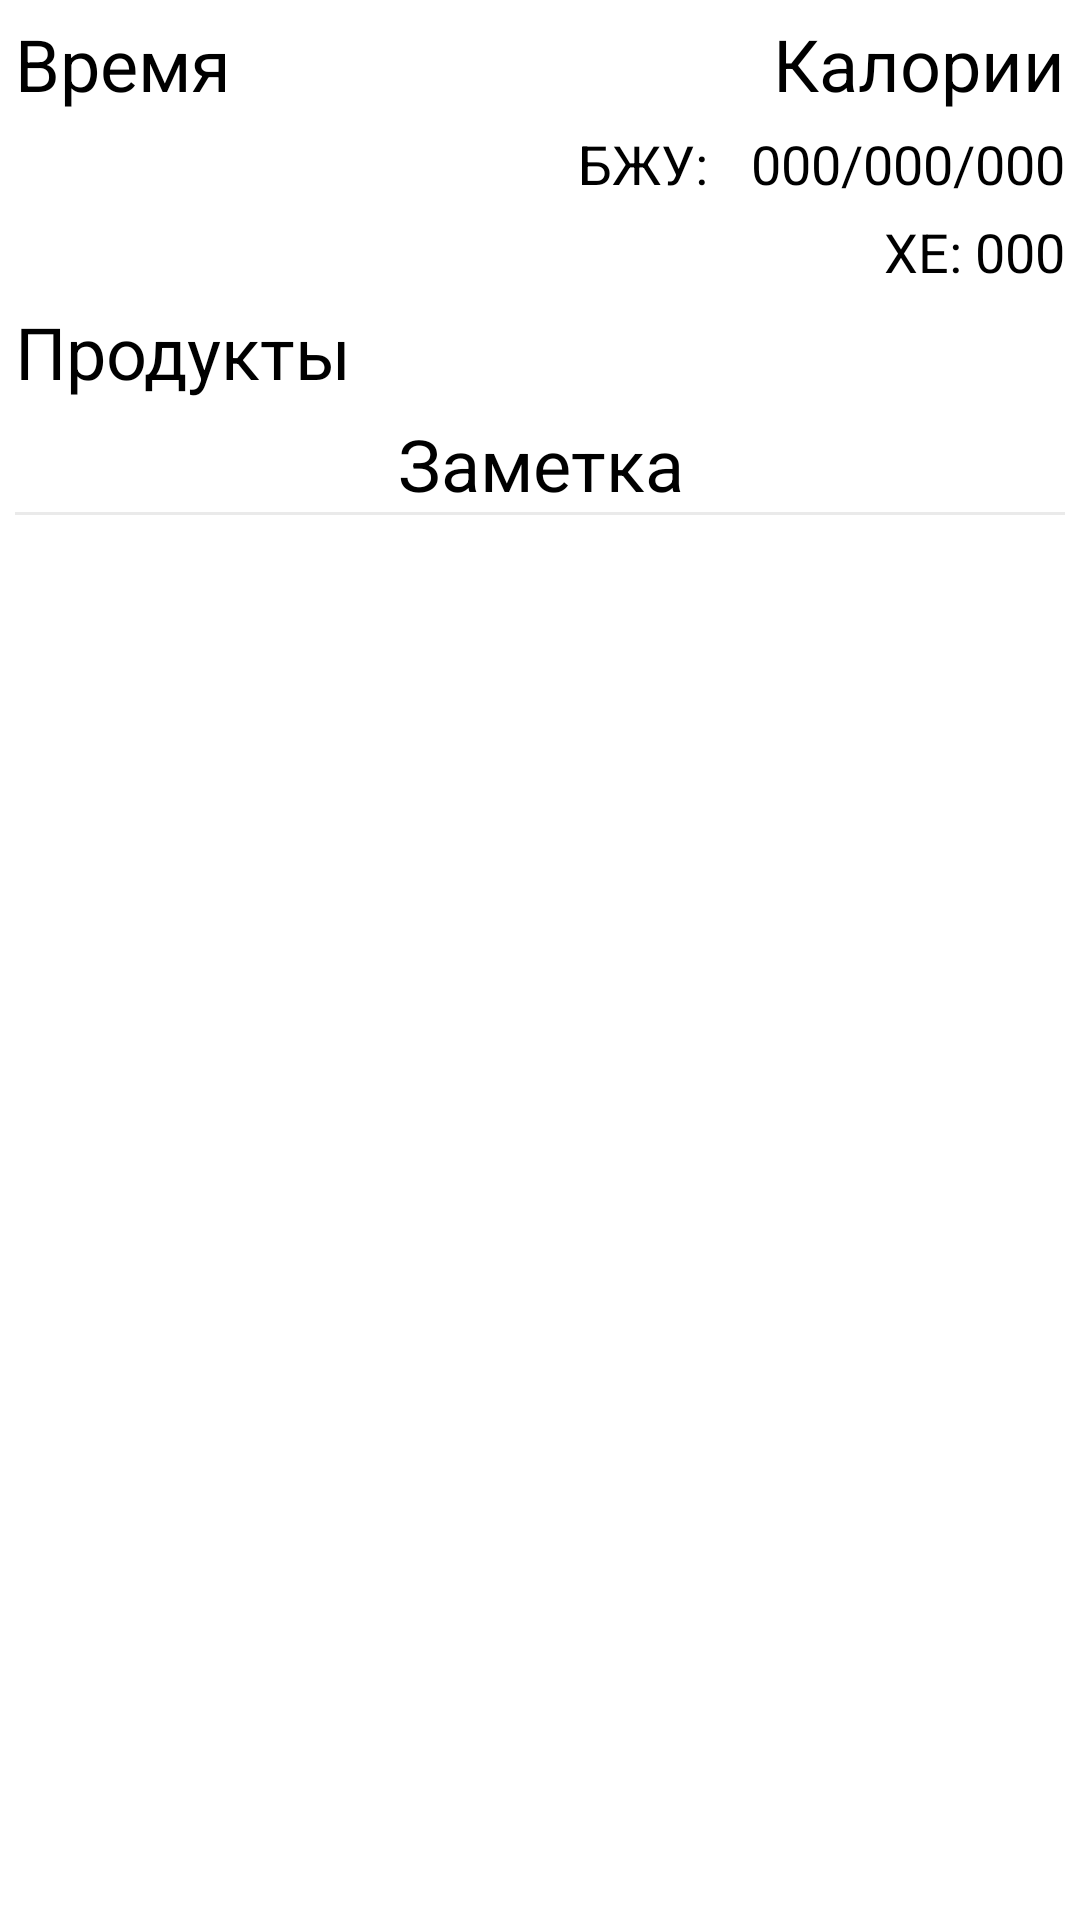

Layout XML and referenced resources for this Android screen:
<!-- AndroidManifest.xml: application theme Theme.DiabeticsDiaryNew.NoActionBar -->
<!-- res/layout/fragment_food_rec.xml -->
<?xml version="1.0" encoding="utf-8"?>
<androidx.constraintlayout.widget.ConstraintLayout
    xmlns:android="http://schemas.android.com/apk/res/android"
    android:layout_width="match_parent"
    android:layout_height="wrap_content"
    xmlns:app="http://schemas.android.com/apk/res-auto"
    android:minHeight="@dimen/frag_food_height"
    android:padding="5dp">

    <LinearLayout
        android:layout_width="match_parent"
        android:layout_height="wrap_content"
        android:orientation="vertical"
        app:layout_constraintTop_toTopOf="parent">

        <androidx.constraintlayout.widget.ConstraintLayout
            android:layout_width="match_parent"
            android:layout_height="wrap_content">

            <TextView
                style="@style/TextBlackUnconstrained"
                android:layout_width="wrap_content"
                android:layout_height="wrap_content"
                android:text="@string/frag_food_rec_time"
                app:layout_constraintLeft_toLeftOf="parent"
                app:layout_constraintTop_toTopOf="parent"
                android:id="@+id/frag_food_rec_time"/>

            <TextView
                style="@style/TextBlackUnconstrained"
                android:layout_width="wrap_content"
                android:layout_height="wrap_content"
                android:text="@string/frag_food_rec_cal"
                app:layout_constraintRight_toRightOf="parent"
                app:layout_constraintTop_toTopOf="parent"
                android:id="@+id/frag_food_rec_cal"/>

            <TextView
                style="@style/TextBlackMini"
                android:layout_width="wrap_content"
                android:layout_height="wrap_content"
                android:id="@+id/frag_food_nutrition_header"
                android:text="БЖУ: "
                app:layout_constraintTop_toBottomOf="@+id/frag_food_rec_cal"
                app:layout_constraintRight_toLeftOf="@+id/frag_food_nutrition_protein"
                android:layout_marginEnd="10dp"
                android:layout_marginVertical="5dp"
                android:maxWidth="@dimen/frag_food_width"
                />
            <TextView
                style="@style/TextBlackMini"
                android:layout_width="wrap_content"
                android:layout_height="wrap_content"
                android:id="@+id/frag_food_nutrition_protein"
                android:text="@string/frag_food_dimen_value"
                app:layout_constraintTop_toBottomOf="@+id/frag_food_rec_cal"
                app:layout_constraintRight_toLeftOf="@+id/frag_food_nutrition_slash1"
                android:layout_marginVertical="5dp"

                android:maxWidth="@dimen/frag_food_width"
                />
            <TextView
                style="@style/TextBlackMini"
                android:layout_width="wrap_content"
                android:layout_height="wrap_content"
                android:id="@+id/frag_food_nutrition_slash1"
                android:text="/"
                app:layout_constraintTop_toBottomOf="@+id/frag_food_rec_cal"
                app:layout_constraintRight_toLeftOf="@+id/frag_food_nutrition_fat"

                android:layout_marginVertical="5dp"

                android:maxWidth="@dimen/frag_food_width"
                />
            <TextView
                style="@style/TextBlackMini"
                android:layout_width="wrap_content"
                android:layout_height="wrap_content"
                android:id="@+id/frag_food_nutrition_fat"
                android:text="@string/frag_food_dimen_value"
                app:layout_constraintTop_toBottomOf="@+id/frag_food_rec_cal"
                app:layout_constraintRight_toLeftOf="@+id/frag_food_nutrition_slash2"

                android:layout_marginVertical="5dp"

                android:maxWidth="@dimen/frag_food_width"
                />
            <TextView
                style="@style/TextBlackMini"
                android:layout_width="wrap_content"
                android:layout_height="wrap_content"
                android:id="@+id/frag_food_nutrition_slash2"
                android:text="/"
                app:layout_constraintTop_toBottomOf="@+id/frag_food_rec_cal"
                app:layout_constraintRight_toLeftOf="@+id/frag_food_nutrition_carb"

                android:layout_marginVertical="5dp"
                android:maxWidth="@dimen/frag_food_width"
                />
            <TextView
                style="@style/TextBlackMini"
                android:layout_width="wrap_content"
                android:layout_height="wrap_content"
                android:id="@+id/frag_food_nutrition_carb"
                android:text="@string/frag_food_dimen_value"
                app:layout_constraintRight_toRightOf="parent"

                android:layout_marginVertical="5dp"
                app:layout_constraintTop_toBottomOf="@+id/frag_food_rec_cal"
                android:maxWidth="@dimen/frag_food_width"
                />


            <TextView
                style="@style/TextBlackMini"
                android:layout_width="wrap_content"
                android:layout_height="wrap_content"
                android:id="@+id/frag_food_xe_header"
                android:text="XE: "
                app:layout_constraintTop_toBottomOf="@+id/frag_food_nutrition_carb"
                app:layout_constraintRight_toLeftOf="@+id/frag_food_xe_val"
                android:layout_marginVertical="5dp"
                android:maxWidth="@dimen/frag_food_width"
                />
            <TextView
                style="@style/TextBlackMini"
                android:layout_width="wrap_content"
                android:layout_height="wrap_content"
                android:id="@+id/frag_food_xe_val"
                android:text="@string/frag_food_dimen_value"
                app:layout_constraintTop_toBottomOf="@+id/frag_food_nutrition_carb"
                app:layout_constraintRight_toRightOf="parent"

                android:layout_marginVertical="5dp"
                android:maxWidth="@dimen/frag_food_width"
                />

        </androidx.constraintlayout.widget.ConstraintLayout>

        <TextView
            style="@style/TextBlackUnconstrained"
            android:layout_width="wrap_content"
            android:layout_height="wrap_content"
            android:text="@string/frag_food_rec_foods"
            android:id="@+id/frag_food_rec_foods"
            android:layout_marginTop="5dp"/>

        <TextView
            style="@style/TextBlackUnconstrained"
            android:layout_width="wrap_content"
            android:layout_height="wrap_content"
            android:text="@string/frag_food_rec_note"
            android:id="@+id/frag_food_rec_note"
            android:layout_gravity="center"
            android:gravity="center"
            android:layout_marginTop="5dp"
            />

        <View
            android:layout_width="match_parent"
            android:layout_height="1dp"
            android:background="@color/light_gray"/>


    </LinearLayout>



</androidx.constraintlayout.widget.ConstraintLayout>
<!-- resources referenced by this layout -->
<resources>
  <color name="light_gray">#15000000</color>
  <dimen name="frag_food_height">50dp</dimen>
  <dimen name="frag_food_width">180dp</dimen>
  <string name="frag_food_dimen_value">000</string>
  <string name="frag_food_rec_cal">Калории</string>
  <string name="frag_food_rec_foods">Продукты</string>
  <string name="frag_food_rec_note">Заметка</string>
  <string name="frag_food_rec_time">Время</string>
  <style name="TextBlackMini">
          <item name="android:textSize">@dimen/text_mini_size</item>
          <item name="android:textColor">?attr/colorOnSecondary</item>
      </style>
  <style name="TextBlackUnconstrained">
          <item name="android:textSize">@dimen/text_body_size</item>
          <item name="android:textColor">?attr/colorOnSecondary</item>
      </style>
  <style name="Theme.DiabeticsDiaryNew.NoActionBar">
          <item name="windowActionBar">false</item>
          <item name="windowNoTitle">true</item>
      </style>
  <dimen name="text_mini_size">18sp</dimen>
  <dimen name="text_body_size">24sp</dimen>
</resources>
